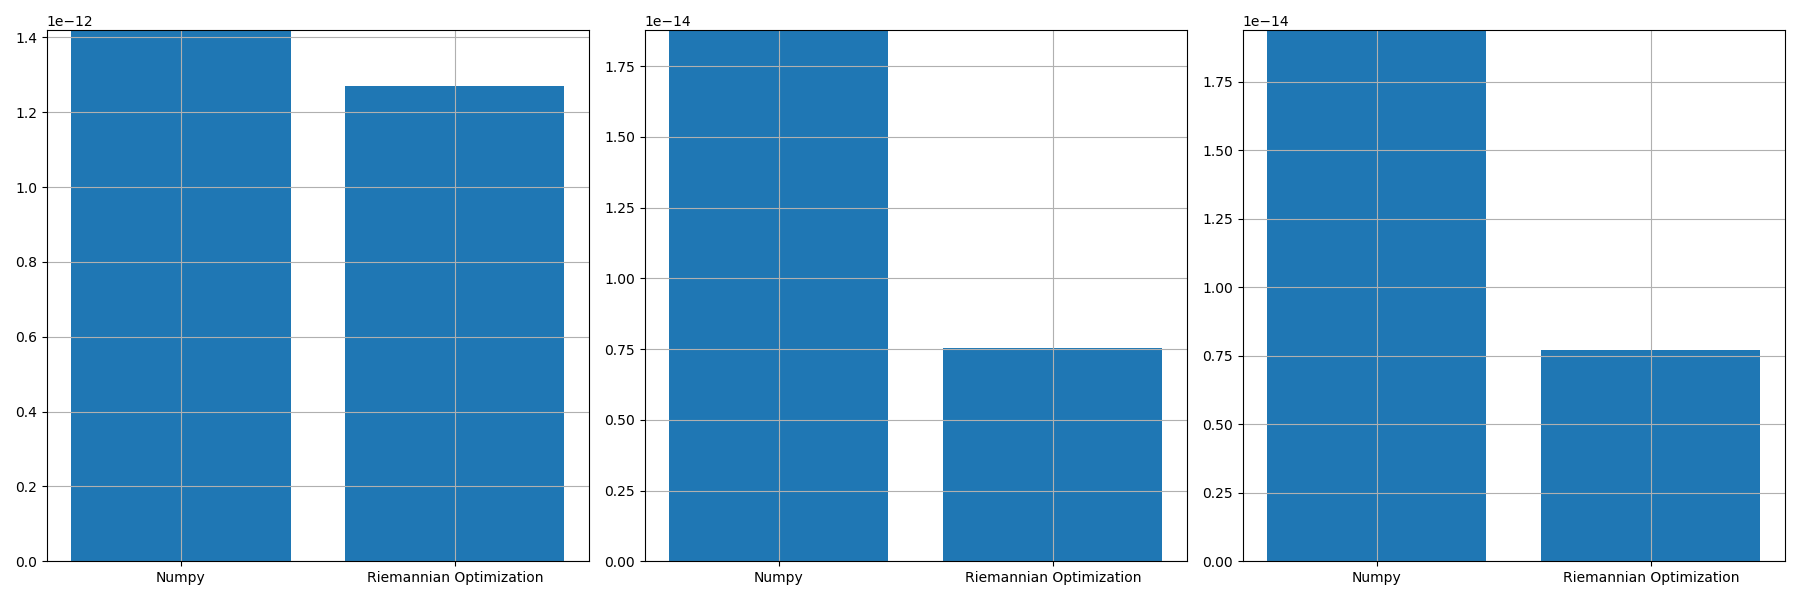

The file beside this chart, header and first rows:
, norm_prop, norm_conv, norm_prop_IU, norm_prop_IV, norm_conv_IU0, norm_conv_IV0
0, 1.2698219966313062e-12, 1.4194392911956653e-12, 7.553358170008691e-15, 7.722169012743029e-15, 1.8768472188986687e-14, 1.9377562858115842e-14
